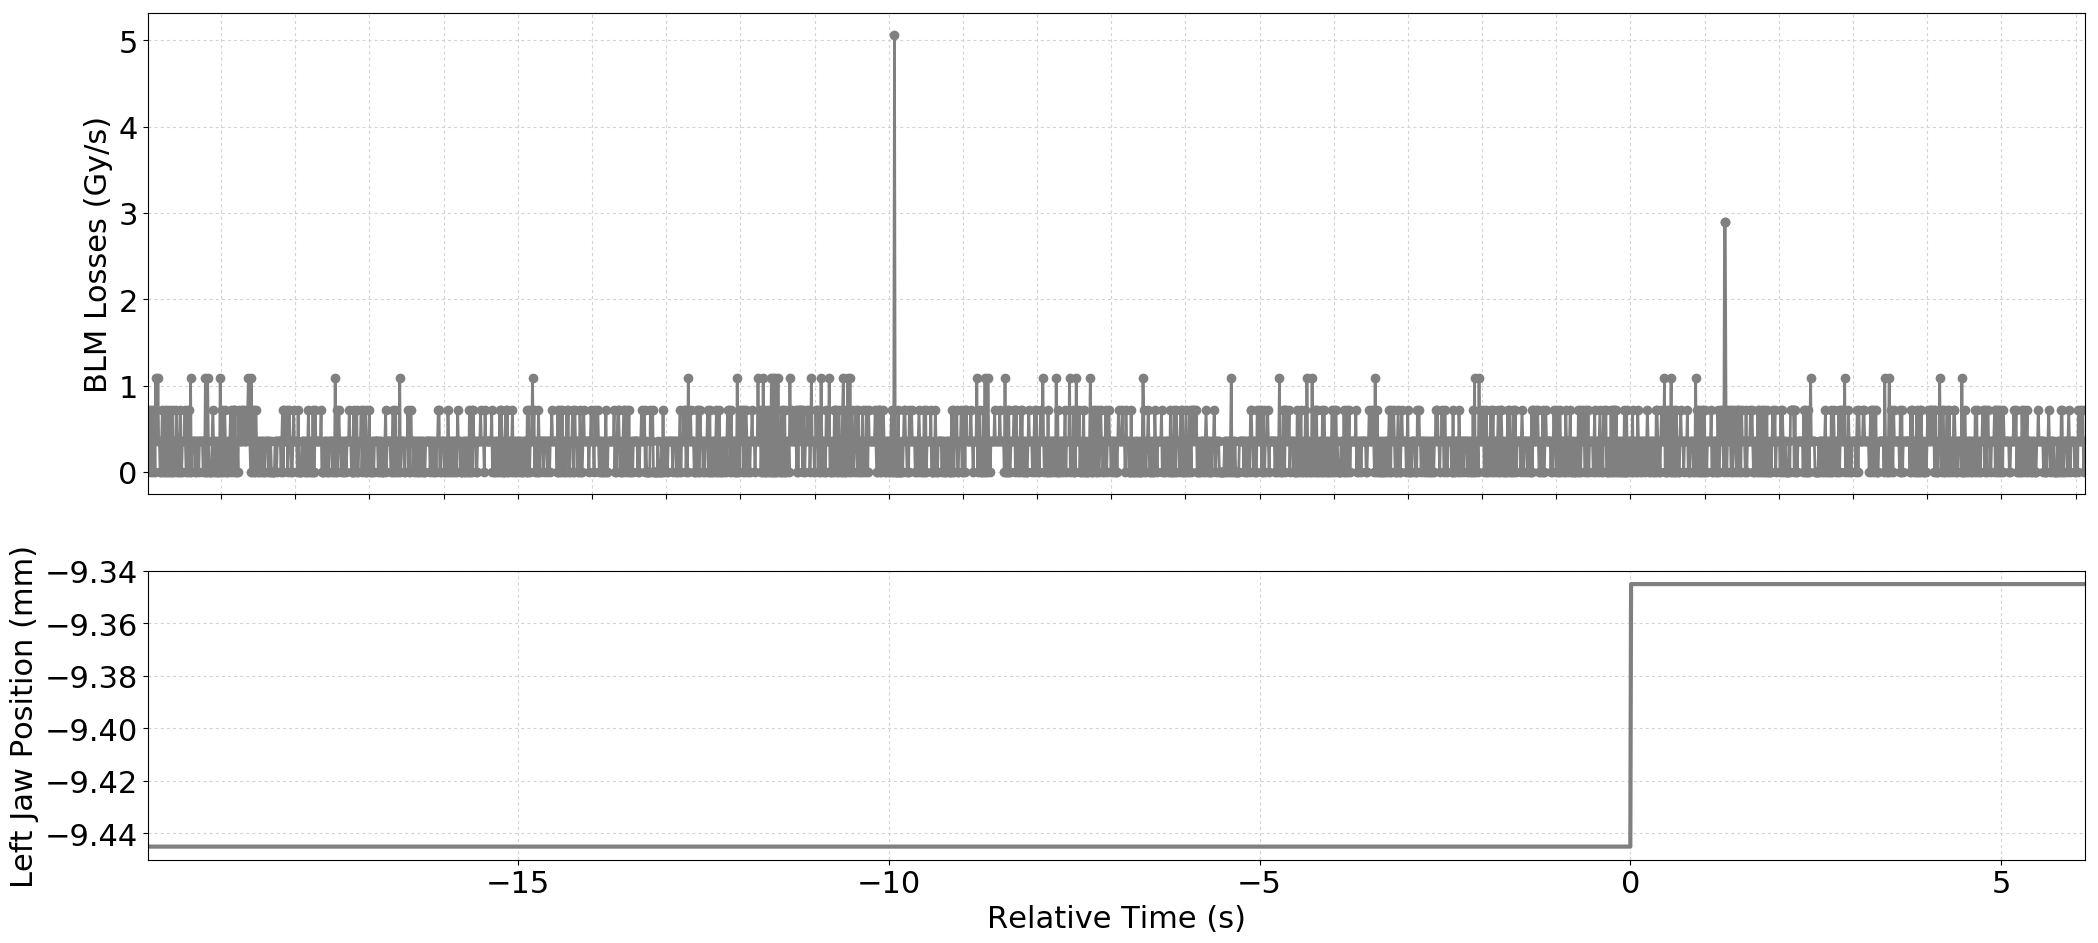

Data behind this chart, as committed beside it:
Timestamp, position, BLMTI.04L6.B2I11_TCSP.A4L6.B2
1493560474790, -9.445, 7.240000000000001e-07
1493560474800, -9.445, 0.0
1493560474810, -9.445, 3.6200000000000004e-07
1493560474820, -9.445, 3.6200000000000004e-07
1493560474830, -9.445, 7.240000000000001e-07
1493560474840, -9.445, 0.0
1493560474850, -9.445, 7.240000000000001e-07
1493560474860, -9.445, 3.6200000000000004e-07
1493560474870, -9.445, 0.0
1493560474880, -9.445, 7.240000000000001e-07
1493560474890, -9.445, 0.0
1493560474900, -9.445, 1.0859999999999999e-06
1493560474910, -9.445, 7.240000000000001e-07
1493560474920, -9.445, 3.6200000000000004e-07
1493560474930, -9.445, 1.0859999999999999e-06
1493560474940, -9.445, 3.6200000000000004e-07
1493560474950, -9.445, 3.6200000000000004e-07
1493560474960, -9.445, 0.0
1493560474970, -9.445, 0.0
1493560474980, -9.445, 3.6200000000000004e-07
1493560474990, -9.445, 7.240000000000001e-07
1493560475000, -9.445, 0.0
1493560475010, -9.445, 3.6200000000000004e-07
1493560475020, -9.445, 0.0
1493560475030, -9.445, 7.240000000000001e-07
1493560475040, -9.445, 0.0
1493560475050, -9.445, 7.240000000000001e-07
1493560475060, -9.445, 0.0
1493560475070, -9.445, 3.6200000000000004e-07
1493560475080, -9.445, 0.0
1493560475090, -9.445, 7.240000000000001e-07
1493560475100, -9.445, 0.0
1493560475110, -9.445, 3.6200000000000004e-07
1493560475120, -9.445, 0.0
1493560475130, -9.445, 7.240000000000001e-07
1493560475140, -9.445, 0.0
1493560475150, -9.445, 3.6200000000000004e-07
1493560475160, -9.445, 3.6200000000000004e-07
1493560475170, -9.445, 0.0
1493560475180, -9.445, 7.240000000000001e-07
1493560475190, -9.445, 3.6200000000000004e-07
1493560475200, -9.445, 0.0
1493560475210, -9.445, 3.6200000000000004e-07
1493560475220, -9.445, 0.0
1493560475230, -9.445, 7.240000000000001e-07
1493560475240, -9.445, 0.0
1493560475250, -9.445, 0.0
1493560475260, -9.445, 3.6200000000000004e-07
1493560475270, -9.445, 3.6200000000000004e-07
1493560475280, -9.445, 3.6200000000000004e-07
1493560475290, -9.445, 7.240000000000001e-07
1493560475300, -9.445, 3.6200000000000004e-07
1493560475310, -9.445, 0.0
1493560475320, -9.445, 3.6200000000000004e-07
1493560475330, -9.445, 7.240000000000001e-07
1493560475340, -9.445, 0.0
1493560475350, -9.445, 7.240000000000001e-07
1493560475360, -9.445, 0.0
1493560475370, -9.445, 1.0859999999999999e-06
1493560475380, -9.445, 0.0
... 2,553 more rows
